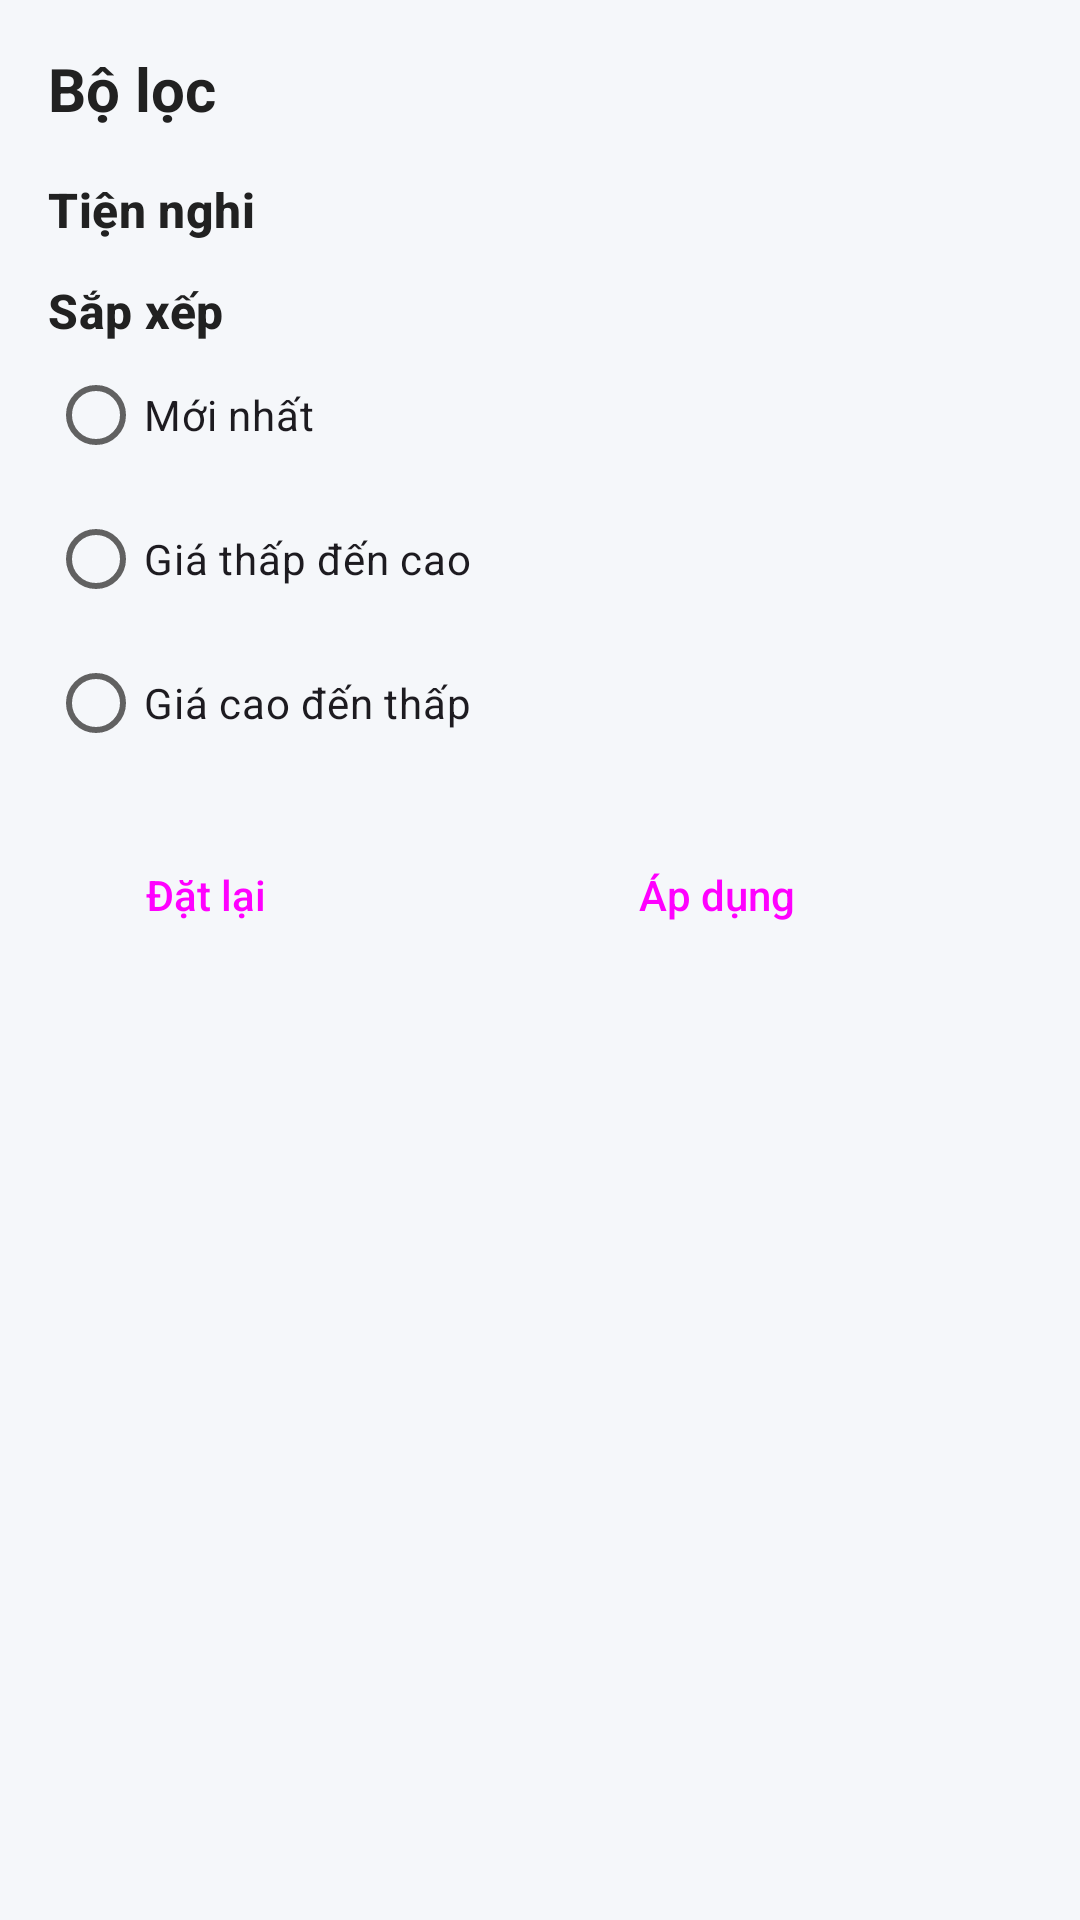

Produce the Android XML layout that renders to this screen, including the resource entries it uses.
<!-- AndroidManifest.xml: application theme Theme.QLPT -->
<!-- res/layout/sheet_filter.xml -->
<?xml version="1.0" encoding="utf-8"?>
<LinearLayout
    xmlns:android="http://schemas.android.com/apk/res/android"
    android:layout_width="match_parent"
    android:layout_height="wrap_content"
    android:orientation="vertical"
    android:padding="16dp">

    <TextView
        android:layout_width="wrap_content"
        android:layout_height="wrap_content"
        android:text="Bộ lọc"
        android:textSize="20sp"
        android:textAppearance="@style/TextAppearance.QLPT.ScreenTitle" />

    <TextView
        android:layout_width="wrap_content"
        android:layout_height="wrap_content"
        android:layout_marginTop="16dp"
        android:text="Tiện nghi"
        android:textAppearance="@style/TextAppearance.QLPT.SectionTitle" />

    <com.google.android.material.chip.ChipGroup
        android:id="@+id/cgFilterAmenities"
        android:layout_width="match_parent"
        android:layout_height="wrap_content" />

    <TextView
        android:layout_width="wrap_content"
        android:layout_height="wrap_content"
        android:layout_marginTop="12dp"
        android:text="Sắp xếp"
        android:textAppearance="@style/TextAppearance.QLPT.SectionTitle" />

    <RadioGroup
        android:id="@+id/rgSort"
        android:layout_width="match_parent"
        android:layout_height="wrap_content">

        <RadioButton
            android:id="@+id/rbNew"
            android:layout_width="wrap_content"
            android:layout_height="wrap_content"
            android:text="Mới nhất" />

        <RadioButton
            android:id="@+id/rbPriceAsc"
            android:layout_width="wrap_content"
            android:layout_height="wrap_content"
            android:text="Giá thấp đến cao" />

        <RadioButton
            android:id="@+id/rbPriceDesc"
            android:layout_width="wrap_content"
            android:layout_height="wrap_content"
            android:text="Giá cao đến thấp" />
    </RadioGroup>

    <LinearLayout
        android:layout_width="match_parent"
        android:layout_height="wrap_content"
        android:layout_marginTop="16dp"
        android:orientation="horizontal">

        <Button
            android:id="@+id/btnReset"
            style="@style/Widget.QLPT.Button.Outlined"
            android:layout_width="0dp"
            android:layout_height="wrap_content"
            android:layout_weight="1"
            android:layout_marginEnd="6dp"
            android:text="Đặt lại" />

        <Button
            android:id="@+id/btnApply"
            style="@style/Widget.QLPT.Button"
            android:layout_width="0dp"
            android:layout_height="wrap_content"
            android:layout_weight="2"
            android:layout_marginStart="6dp"
            android:text="Áp dụng" />
    </LinearLayout>
</LinearLayout>
<!-- resources referenced by this layout -->
<resources>
  <style name="TextAppearance.QLPT.ScreenTitle" parent="TextAppearance.Material3.HeadlineSmall">
          <item name="android:textSize">22sp</item>
          <item name="android:textStyle">bold</item>
          <item name="android:textColor">@color/qlpt_text</item>
      </style>
  <style name="TextAppearance.QLPT.SectionTitle" parent="TextAppearance.Material3.TitleMedium">
          <item name="android:textSize">16sp</item>
          <item name="android:textStyle">bold</item>
          <item name="android:textColor">@color/qlpt_text</item>
      </style>
  <style name="Widget.QLPT.Button" parent="Widget.Material3.Button">
          <item name="cornerRadius">12dp</item>
          <item name="android:textAllCaps">false</item>
          <item name="android:letterSpacing">0</item>
      </style>
  <style name="Widget.QLPT.Button.Outlined" parent="Widget.Material3.Button.OutlinedButton">
          <item name="cornerRadius">12dp</item>
          <item name="android:textAllCaps">false</item>
          <item name="android:letterSpacing">0</item>
          <item name="strokeColor">@color/qlpt_border</item>
      </style>
  <style name="Theme.QLPT" parent="Base.Theme.QLPT" />
  <color name="qlpt_text">#212121</color>
  <color name="qlpt_border">#E5E7EB</color>
  <color name="colorPrimary">@color/qlpt_primary</color>
  <color name="qlpt_surface">#FFFFFF</color>
  <color name="qlpt_primary_container">#E0F2F1</color>
  <color name="qlpt_on_primary_container">#00695C</color>
  <color name="colorPrimaryDark">@color/qlpt_primary_dark</color>
  <color name="colorAccent">@color/qlpt_accent</color>
  <color name="qlpt_accent">#F57C00</color>
  <color name="qlpt_error">#E53935</color>
  <color name="qlpt_background">#F5F7FA</color>
  <color name="qlpt_text_secondary">#616161</color>
  <color name="qlpt_text_hint">#9E9E9E</color>
  <style name="Widget.QLPT.Card" parent="Widget.Material3.CardView.Outlined">
          <item name="cardCornerRadius">12dp</item>
          <item name="cardElevation">0dp</item>
          <item name="strokeWidth">1dp</item>
          <item name="strokeColor">@color/qlpt_border</item>
          <item name="cardBackgroundColor">@color/qlpt_surface</item>
      </style>
  <style name="App.TextInput" parent="Widget.Material3.TextInputLayout.OutlinedBox">
          
          <item name="boxBackgroundColor">@color/qlpt_surface</item>
          <item name="boxCornerRadiusTopStart">12dp</item>
          <item name="boxCornerRadiusTopEnd">12dp</item>
          <item name="boxCornerRadiusBottomStart">12dp</item>
          <item name="boxCornerRadiusBottomEnd">12dp</item>
      </style>
  <style name="Widget.QLPT.BottomNav" parent="Widget.Material3.BottomNavigationView">
          <item name="backgroundTint">@color/qlpt_surface</item>
          <item name="elevation">8dp</item>
      </style>
  <style name="ThemeOverlay.QLPT.BottomSheetDialog" parent="ThemeOverlay.Material3.BottomSheetDialog">
          <item name="bottomSheetStyle">@style/Widget.QLPT.BottomSheet</item>
      </style>
  <color name="qlpt_primary">#009688</color>
  <color name="qlpt_primary_dark">#00796B</color>
  <style name="Widget.QLPT.BottomSheet" parent="Widget.Material3.BottomSheet.Modal">
          <item name="backgroundTint">@color/qlpt_surface</item>
          <item name="shapeAppearance">@style/ShapeAppearance.QLPT.BottomSheet</item>
      </style>
  <style name="ShapeAppearance.QLPT.BottomSheet" parent="">
          <item name="cornerFamily">rounded</item>
          <item name="cornerSizeTopLeft">24dp</item>
          <item name="cornerSizeTopRight">24dp</item>
          <item name="cornerSizeBottomLeft">0dp</item>
          <item name="cornerSizeBottomRight">0dp</item>
      </style>
</resources>
